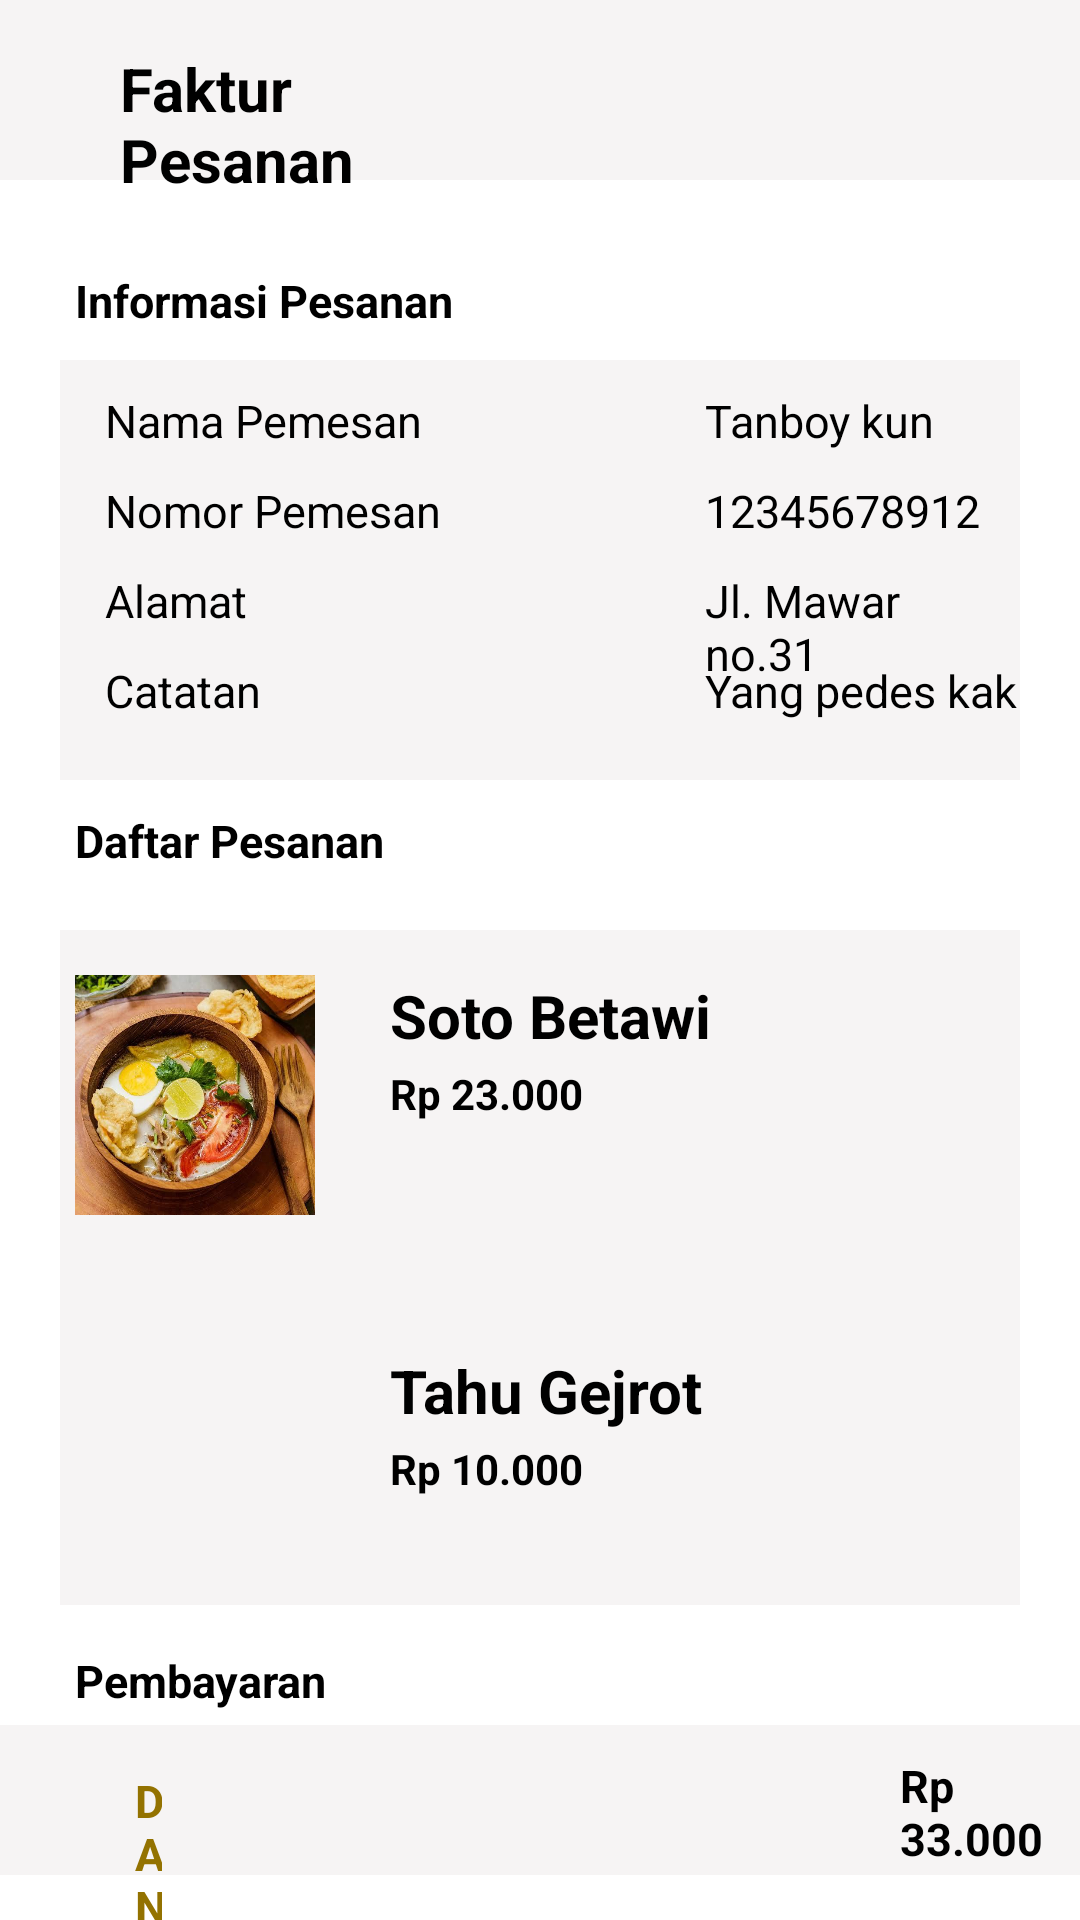

Write the Android layout XML for this screen, with the resource values it uses.
<!-- AndroidManifest.xml: application theme Theme.DFood_Nusantara -->
<!-- res/layout/activity_faktur.xml -->
<?xml version="1.0" encoding="utf-8"?>
<RelativeLayout xmlns:android="http://schemas.android.com/apk/res/android"
    xmlns:app="http://schemas.android.com/apk/res-auto"
    xmlns:tools="http://schemas.android.com/tools"
    android:layout_width="match_parent"
    android:layout_height="match_parent"
    tools:context=".faktur">

    <View
        android:layout_width="match_parent"
        android:layout_height="60dp"
        android:background="#F6F4F4"
        />

    <TextView
        android:id="@+id/title"
        android:textColor="@color/black"
        android:text="@string/home_item7"
        android:textStyle="bold"
        android:layout_marginLeft="40dp"
        android:layout_marginRight="230dp"
        android:layout_marginTop="16dp"
        android:textSize="20sp"
        android:layout_width="match_parent"
        android:layout_height="wrap_content"/>

    <TextView
        android:id="@+id/info1"
        android:layout_width="match_parent"
        android:layout_height="wrap_content"
        android:layout_marginLeft="25dp"
        android:layout_marginTop="90dp"
        android:layout_marginRight="200dp"
        android:text="Informasi Pesanan"
        android:textColor="@color/black"
        android:textSize="15sp"
        android:textStyle="bold"/>

    <View
        android:layout_width="match_parent"
        android:layout_height="140dp"
        android:layout_marginTop="120dp"
        android:layout_marginLeft="20dp"
        android:layout_marginRight="20dp"
        android:background="#F6F4F4"/>

    <TextView
        android:id="@+id/info2"
        android:layout_width="match_parent"
        android:layout_height="wrap_content"
        android:layout_marginLeft="35dp"
        android:layout_marginTop="130dp"
        android:layout_marginRight="200dp"
        android:text="Nama Pemesan"
        android:textColor="@color/black"
        android:textSize="15sp" />

    <TextView
        android:id="@+id/info2.1"
        android:layout_width="match_parent"
        android:layout_height="wrap_content"
        android:layout_marginLeft="235dp"
        android:layout_marginTop="130dp"
        android:layout_marginRight="20dp"
        android:text="Tanboy kun"
        android:textColor="@color/black"
        android:textSize="15sp" />

    <TextView
        android:id="@+id/info3"
        android:layout_width="match_parent"
        android:layout_height="wrap_content"
        android:layout_marginLeft="35dp"
        android:layout_marginTop="160dp"
        android:layout_marginRight="200dp"
        android:text="Nomor Pemesan"
        android:textColor="@color/black"
        android:textSize="15sp" />

    <TextView
        android:id="@+id/info3.1"
        android:layout_width="match_parent"
        android:layout_height="wrap_content"
        android:layout_marginLeft="235dp"
        android:layout_marginTop="160dp"
        android:layout_marginRight="20dp"
        android:text="12345678912"
        android:textColor="@color/black"
        android:textSize="15sp" />

    <TextView
        android:id="@+id/info4"
        android:layout_width="match_parent"
        android:layout_height="wrap_content"
        android:layout_marginLeft="35dp"
        android:layout_marginTop="190dp"
        android:layout_marginRight="200dp"
        android:text="Alamat"
        android:textColor="@color/black"
        android:textSize="15sp" />

    <TextView
        android:id="@+id/info4.1"
        android:layout_width="match_parent"
        android:layout_height="wrap_content"
        android:layout_marginLeft="235dp"
        android:layout_marginTop="190dp"
        android:layout_marginRight="20dp"
        android:text="Jl. Mawar no.31"
        android:textColor="@color/black"
        android:textSize="15sp" />

    <TextView
        android:id="@+id/info5"
        android:layout_width="match_parent"
        android:layout_height="wrap_content"
        android:layout_marginLeft="35dp"
        android:layout_marginTop="220dp"
        android:layout_marginRight="200dp"
        android:text="Catatan"
        android:textColor="@color/black"
        android:textSize="15sp" />

    <TextView
        android:id="@+id/info5.1"
        android:layout_width="match_parent"
        android:layout_height="wrap_content"
        android:layout_marginLeft="235dp"
        android:layout_marginTop="220dp"
        android:layout_marginRight="20dp"
        android:text="Yang pedes kak"
        android:textColor="@color/black"
        android:textSize="15sp" />

    <TextView
        android:id="@+id/daftarpesanan"
        android:layout_width="match_parent"
        android:layout_height="wrap_content"
        android:layout_marginLeft="25dp"
        android:layout_marginRight="200dp"
        android:layout_marginTop="270dp"
        android:text="Daftar Pesanan"
        android:textColor="@color/black"
        android:textSize="15sp"
        android:textStyle="bold"/>

    <View
        android:layout_width="match_parent"
        android:layout_height="225dp"
        android:layout_marginTop="310dp"
        android:layout_marginLeft="20dp"
        android:layout_marginRight="20dp"
        android:background="#F6F4F4"/>

    <TextView
        android:id="@+id/title1"
        android:textColor="@color/black"
        android:text="@string/makanan1"
        android:textStyle="bold"
        android:layout_marginLeft="130dp"
        android:layout_marginRight="20dp"
        android:layout_marginTop="325dp"
        android:textSize="20sp"
        android:layout_width="match_parent"
        android:layout_height="wrap_content"/>

    <TextView
        android:id="@+id/harga1"
        android:textColor="@color/black"
        android:text="@string/harga6"
        android:layout_marginLeft="130dp"
        android:layout_marginRight="20dp"
        android:layout_marginTop="355dp"
        android:textSize="14sp"
        android:textStyle="bold"
        android:layout_width="match_parent"
        android:layout_height="wrap_content"/>

    <ImageView
        android:id="@+id/imageButton1"
        android:layout_width="90dp"
        android:layout_height="80dp"
        android:layout_marginLeft="20dp"
        android:layout_marginTop="325dp"
        android:layout_marginRight="70dp"
        app:srcCompat="@drawable/sotobetawi" />



    <TextView
        android:id="@+id/title3"
        android:textColor="@color/black"
        android:text="@string/makanan4"
        android:textStyle="bold"
        android:layout_marginLeft="130dp"
        android:layout_marginRight="20dp"
        android:layout_marginTop="450dp"
        android:textSize="20sp"
        android:layout_width="match_parent"
        android:layout_height="wrap_content"/>

    <TextView
        android:id="@+id/harga2"
        android:textColor="@color/black"
        android:text="@string/harga8"
        android:layout_marginLeft="130dp"
        android:layout_marginRight="20dp"
        android:layout_marginTop="480dp"
        android:textSize="14sp"
        android:textStyle="bold"
        android:layout_width="match_parent"
        android:layout_height="wrap_content"/>

    <ImageView
        android:id="@+id/imageButton2"
        android:layout_width="90dp"
        android:layout_height="90dp"
        android:layout_marginLeft="20dp"
        android:layout_marginTop="439.5dp"
        android:layout_marginRight="70dp"
        app:srcCompat="@drawable/tahugejrot" />

    <TextView
        android:id="@+id/pembayaran"
        android:layout_width="match_parent"
        android:layout_height="wrap_content"
        android:layout_marginLeft="25dp"
        android:layout_marginRight="200dp"
        android:layout_marginTop="550dp"
        android:text="Pembayaran"
        android:textColor="@color/black"
        android:textSize="15sp"
        android:textStyle="bold"/>
    <View
        android:layout_width="match_parent"
        android:layout_height="50dp"
        android:layout_marginTop="575dp"
        android:background="#F6F4F4"/>
    <TextView
        android:id="@+id/cod"
        android:textColor="#937200"
        android:text="DANA"
        android:layout_marginLeft="45dp"
        android:layout_marginRight="306dp"
        android:layout_marginTop="590dp"
        android:textSize="15sp"
        android:textStyle="bold"
        android:layout_width="match_parent"
        android:layout_height="wrap_content"/>

    <TextView
        android:id="@+id/price"
        android:textColor="@color/black"
        android:text="Rp 33.000"
        android:layout_marginLeft="300dp"
        android:layout_marginRight="0dp"
        android:layout_marginTop="585dp"
        android:textSize="15sp"
        android:textStyle="bold"
        android:layout_width="match_parent"
        android:layout_height="wrap_content"/>

    <Button
        android:id="@+id/sudah"
        android:layout_width="match_parent"
        android:layout_height="50dp"
        android:layout_marginTop="650dp"
        android:backgroundTint="@color/hijau"
        android:text="Sudah terbayar!"
        />

</RelativeLayout>
<!-- resources referenced by this layout -->
<resources>
  <color name="black">#FF000000</color>
  <color name="hijau">#25841D</color>
  <!-- drawable sotobetawi: jpg bitmap (drawable, 55957 bytes) -->
  <string name="harga6">Rp 23.000</string>
  <string name="harga8">Rp 10.000</string>
  <string name="home_item7">Faktur Pesanan</string>
  <string name="makanan1">Soto Betawi</string>
  <string name="makanan4">Tahu Gejrot</string>
  <style name="Theme.DFood_Nusantara" parent="Theme.MaterialComponents.DayNight.DarkActionBar">
          
          <item name="colorPrimary">@color/purple_500</item>
          <item name="colorPrimaryVariant">@color/purple_700</item>
          <item name="colorOnPrimary">@color/white</item>
          
          <item name="colorSecondary">@color/teal_200</item>
          <item name="colorSecondaryVariant">@color/teal_700</item>
          <item name="colorOnSecondary">@color/black</item>
          
          <item name="android:statusBarColor" tools:targetApi="l">?attr/colorPrimaryVariant</item>
          
      </style>
  <color name="purple_500">#FF6200EE</color>
  <color name="purple_700">#FF3700B3</color>
  <color name="white">#FFFFFFFF</color>
  <color name="teal_200">#FF03DAC5</color>
  <color name="teal_700">#FF018786</color>
</resources>
